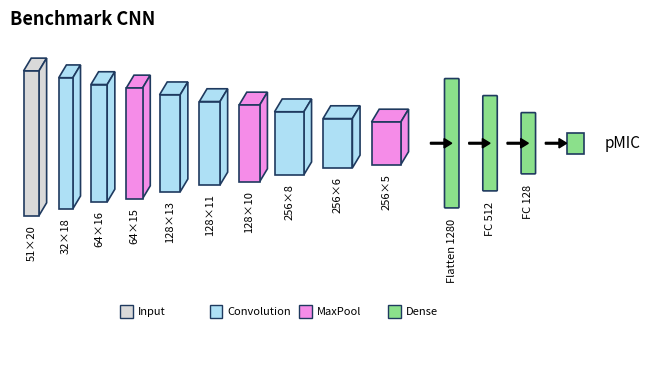

The script that saved this image: (Note: this script raises an exception after producing the figure.)
'''Generator for horizontal dataflow architecture diagrams (slab style).
Renders the benchmark CNN and the CNN+biLSTM ensemble to PNGs.

Each slab is a feature map flowing through the network, labeled with its tensor
shape as PyTorch sees it: channels x length. Stages follow the exact order of the
forward() methods in models/cnn_model.py and models/ensemble_model.py.'''
import matplotlib.pyplot as plt
from matplotlib.patches import Polygon, FancyBboxPatch, FancyArrow

# Palette (matching the reference figure)
C_INPUT = "#D9D9D9"  # gray        - encoded input (not a learned layer)
C_CONV = "#AEE0F5"   # light blue  - convolution
C_POOL = "#F58CE8"   # magenta     - maxpool
C_LSTM = "#FFD27F"   # amber       - recurrent (biLSTM)
C_DENSE = "#8BE08B"  # green       - dense / FC
EDGE = "#1f3a5f"

# Isometric depth offset for the 3D look
DX, DY = 0.18, 0.30

def _h(length):
    '''Slab height encodes the sequence length of the feature map.'''
    return 0.16 * length + 0.2

def _w(channels):
    '''Slab width encodes the channel count of the feature map.'''
    return 0.28 + 0.0016 * channels


def slab(ax, cx, h, w, color):
    '''Draw one isometric feature-map slab centered horizontally at cx.
    -------------------------------------------------
    Params:
        cx: float, horizontal center of the slab.
        h: float, slab height (encodes sequence length).
        w: float, slab width (encodes channel count).
        color: str, fill color.
    '''
    x0, x1 = cx - w / 2, cx + w / 2
    y0, y1 = -h / 2, h / 2
    # Front face
    ax.add_patch(Polygon([(x0, y0), (x1, y0), (x1, y1), (x0, y1)],
                         closed=True, fc=color, ec=EDGE, lw=1.2, zorder=3))
    # Top face
    ax.add_patch(Polygon([(x0, y1), (x1, y1), (x1 + DX, y1 + DY), (x0 + DX, y1 + DY)],
                         closed=True, fc=color, ec=EDGE, lw=1.2, zorder=2))
    # Right face
    ax.add_patch(Polygon([(x1, y0), (x1 + DX, y0 + DY), (x1 + DX, y1 + DY), (x1, y1)],
                         closed=True, fc=color, ec=EDGE, lw=1.2, zorder=2))

def bar(ax, cx, h, w, color, label):
    '''Draw a flat FC / recurrent bar with a vertical label.'''
    ax.add_patch(FancyBboxPatch((cx - w / 2, -h / 2), w, h,
                 boxstyle="round,pad=0.02", fc=color, ec=EDGE, lw=1.2, zorder=3))
    ax.text(cx, -h / 2 - 0.25, label, ha="center", va="top", rotation=90, fontsize=8)

def arrow(ax, x0, x1):
    ax.add_patch(FancyArrow(x0, 0, x1 - x0, 0, width=0.04, head_width=0.22,
                head_length=0.18, length_includes_head=True, color="black", zorder=4))

def dim_label(ax, cx, ymin, text):
    '''Vertical dimension label under a stage.'''
    ax.text(cx, ymin - 0.2, text, ha="center", va="top", rotation=90, fontsize=8)


def _draw_slabs(ax, stages, x):
    '''Lay out a run of isometric slabs left to right; return the running x.
    stages: list of (label, color, length, channels).'''
    centers = []
    for lab, col, length, ch in stages:
        h, w = _h(length), _w(ch)
        slab(ax, x, h, w, col)
        centers.append((x, h, lab))
        x += w + 0.45
    for cx, h, lab in centers:
        dim_label(ax, cx, -h / 2, lab)
    return x


def draw_benchmark(path):
    '''DeepCNN: conv1 conv2 pool1 | conv3 conv4 pool2 | conv5 conv6 pool3 | fc1 fc2 fc3.'''
    fig, ax = plt.subplots(figsize=(13, 4.2))
    # (label channels x length, color, length, channels)
    stages = [("51×20", C_INPUT, 20, 51),
              ("32×18", C_CONV, 18, 32), ("64×16", C_CONV, 16, 64),
              ("64×15", C_POOL, 15, 64),
              ("128×13", C_CONV, 13, 128), ("128×11", C_CONV, 11, 128),
              ("128×10", C_POOL, 10, 128),
              ("256×8", C_CONV, 8, 256), ("256×6", C_CONV, 6, 256),
              ("256×5", C_POOL, 5, 256)]
    x = _draw_slabs(ax, stages, 0.0)
    # Flatten -> three FC layers -> single regression output
    x += 0.4; arrow(ax, x - 0.5, x)
    bar(ax, x, 3.0, 0.30, C_DENSE, "Flatten 1280"); x += 0.9
    arrow(ax, x - 0.5, x); bar(ax, x, 2.2, 0.30, C_DENSE, "FC 512"); x += 0.9
    arrow(ax, x - 0.5, x); bar(ax, x, 1.4, 0.30, C_DENSE, "FC 128"); x += 0.9
    arrow(ax, x - 0.5, x)
    ax.add_patch(Polygon([(x, -0.25), (x + 0.4, -0.25), (x + 0.4, 0.25), (x, 0.25)],
                 closed=True, fc=C_DENSE, ec=EDGE, lw=1.2))
    ax.text(x + 0.9, 0, "pMIC", ha="left", va="center", fontsize=11)
    _legend(ax, x); _finish(ax, fig, path, "Benchmark CNN", x)


def draw_ensemble(path):
    '''CNN_biLSTM_Model: conv1 conv2 pool | biLSTM1 biLSTM2 last-step | fc1 fc2 fc3.'''
    fig, ax = plt.subplots(figsize=(12, 4.2))
    stages = [("51×20", C_INPUT, 20, 51),
              ("64×18", C_CONV, 18, 64), ("64×16", C_CONV, 16, 64),
              ("64×8", C_POOL, 8, 64)]
    x = _draw_slabs(ax, stages, 0.0)
    # Recurrent stage (biLSTM outputs seq × features), then last time step
    x += 0.4; arrow(ax, x - 0.5, x); bar(ax, x, 2.4, 0.34, C_LSTM, "biLSTM  8×128"); x += 1.0
    arrow(ax, x - 0.5, x); bar(ax, x, 2.0, 0.34, C_LSTM, "biLSTM  8×64"); x += 1.0
    arrow(ax, x - 0.5, x); bar(ax, x, 1.6, 0.30, C_LSTM, "last step 64"); x += 0.9
    # Three FC layers -> single regression output
    arrow(ax, x - 0.5, x); bar(ax, x, 1.5, 0.30, C_DENSE, "FC 100"); x += 0.9
    arrow(ax, x - 0.5, x); bar(ax, x, 1.2, 0.30, C_DENSE, "FC 20"); x += 0.9
    arrow(ax, x - 0.5, x)
    ax.add_patch(Polygon([(x, -0.25), (x + 0.4, -0.25), (x + 0.4, 0.25), (x, 0.25)],
                 closed=True, fc=C_DENSE, ec=EDGE, lw=1.2))
    ax.text(x + 0.9, 0, "pMIC", ha="left", va="center", fontsize=11)
    _legend(ax, x, lstm=True); _finish(ax, fig, path, "CNN + biLSTM Ensemble", x)


def _legend(ax, xmax, lstm=False):
    '''Horizontal legend strip along the bottom, centered under the content.'''
    items = [(C_INPUT, "Input"), (C_CONV, "Convolution"),
             (C_POOL, "MaxPool"), (C_DENSE, "Dense")]
    if lstm:
        items.insert(3, (C_LSTM, "biLSTM"))
    spacing, y = 2.1, -4.1
    # Center under the content, but never let the first swatch run off the left.
    start = max(0.3, xmax / 2 - spacing * len(items) / 2)
    for i, (col, lab) in enumerate(items):
        sx = start + i * spacing
        ax.add_patch(Polygon([(sx, y), (sx + 0.3, y), (sx + 0.3, y + 0.3), (sx, y + 0.3)],
                     closed=True, fc=col, ec=EDGE, lw=1.0))
        ax.text(sx + 0.42, y + 0.15, lab, va="center", fontsize=8)

def _finish(ax, fig, path, title, xmax):
    ax.set_title(title, fontsize=13, fontweight="bold", loc="left")
    ax.set_xlim(-0.5, xmax + 2.0)
    ax.set_ylim(-5.0, 2.6)
    ax.set_aspect("equal"); ax.axis("off")
    fig.savefig(path, dpi=160, bbox_inches="tight", facecolor="white")
    plt.close(fig)

if __name__ == "__main__":
    # Write the figures into the images/ directory (run from the repo root)
    draw_benchmark("images/benchmark_arch.png")
    draw_ensemble("images/ensemble_arch.png")
    print("done")
